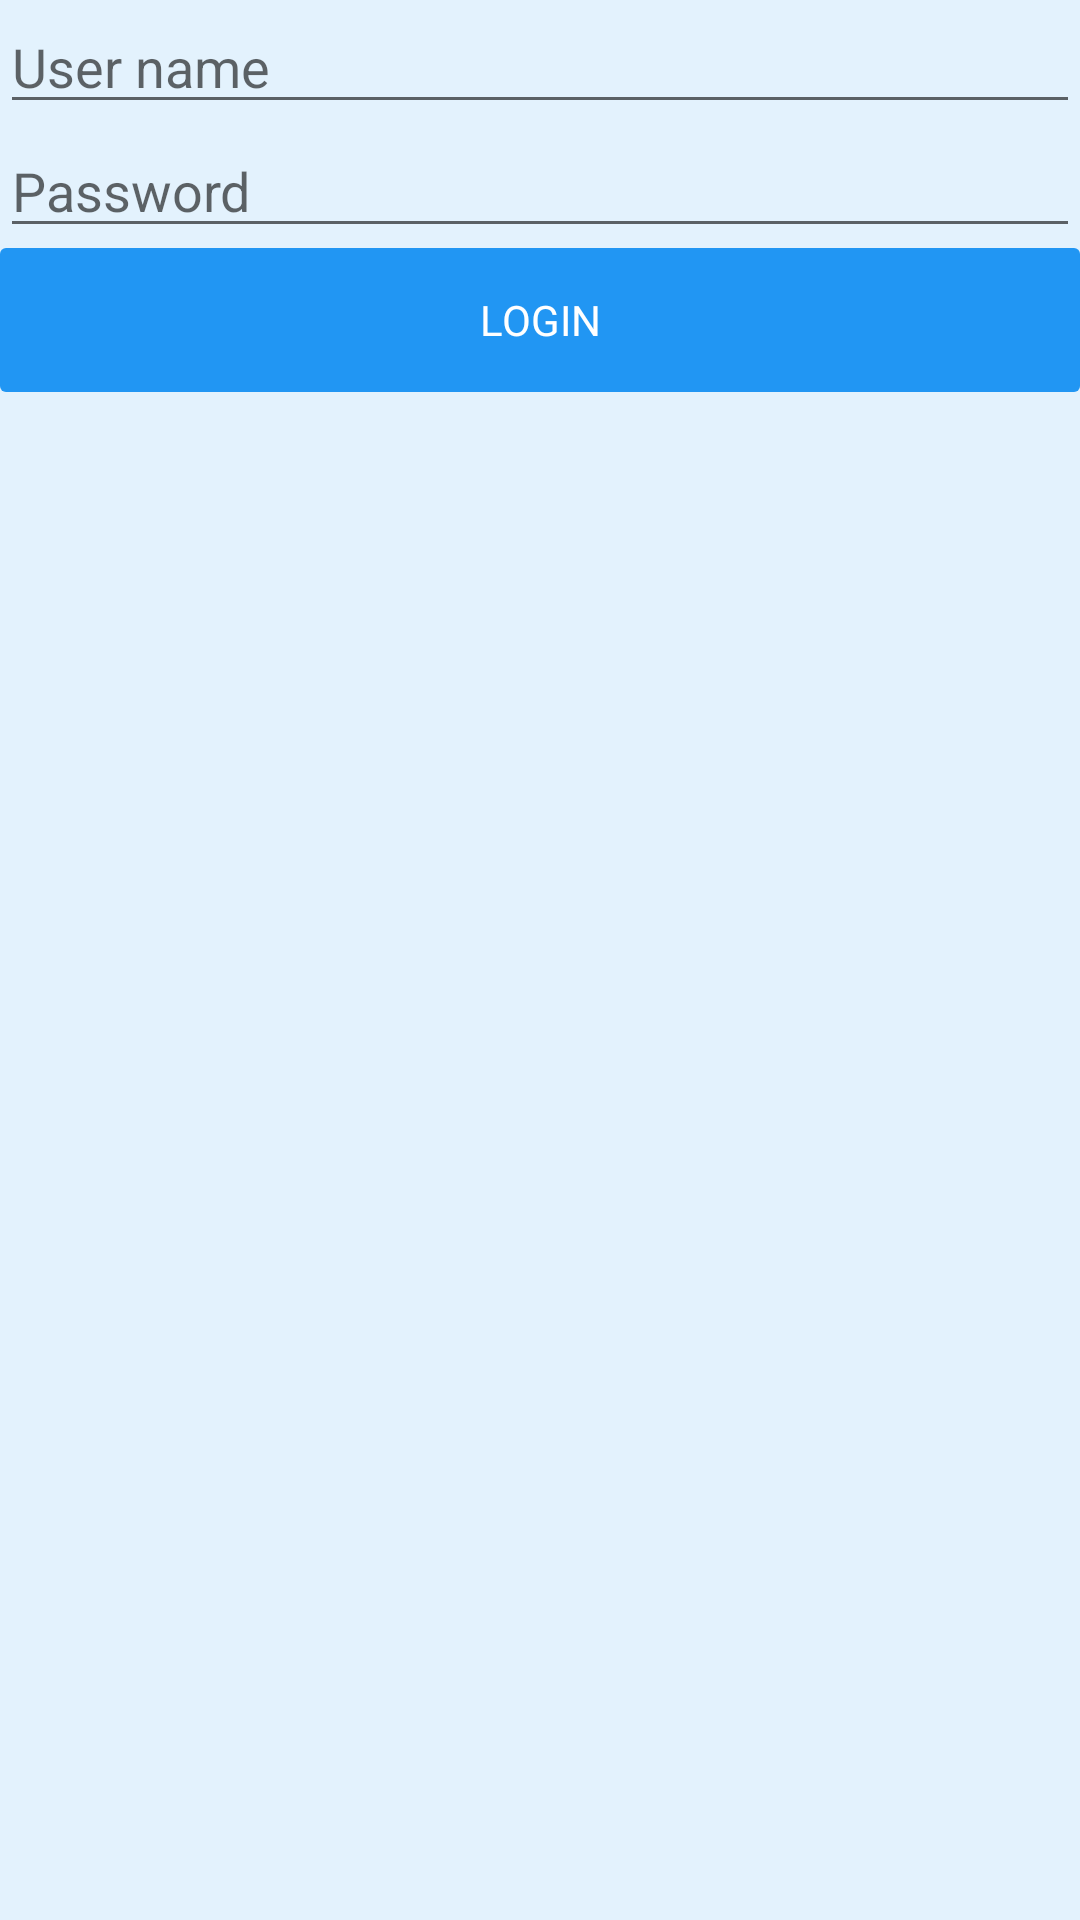

Reconstruct the res/layout file that produces this screen, plus the resources it refers to.
<!-- AndroidManifest.xml: application theme AppThemeMaterial -->
<!-- res/layout/activity_login.xml -->
<?xml version="1.0" encoding="utf-8"?>
<LinearLayout xmlns:android="http://schemas.android.com/apk/res/android"
    android:layout_width="match_parent"
    android:layout_height="match_parent"
    android:layout_margin="16dp"
    android:orientation="vertical">

    <EditText
        android:id="@+id/editTextUserName"
        android:layout_width="match_parent"
        android:layout_height="wrap_content"
        android:hint="@string/user_name"/>

    <EditText
        android:id="@+id/editTextPassword"
        android:layout_width="match_parent"
        android:layout_height="wrap_content"
        android:password="true"
        android:hint="@string/password"/>

    <Button
        android:id="@+id/btn_login"
        android:layout_width="match_parent"
        android:layout_height="wrap_content"
        android:text="@string/login" />
</LinearLayout>
<!-- resources referenced by this layout -->
<resources>
  <string name="login">Login</string>
  <string name="password">Password</string>
  <string name="user_name">User name</string>
  <style name="AppThemeMaterial" parent="Base.Theme.AppCompat.Light.DarkActionBar">
          
          <item name="colorPrimaryDark">@color/material_900</item>
          <item name="colorPrimary">@color/material_600</item>
          <item name="colorAccent">@color/material_600</item>
          <item name="android:windowBackground">@color/material_50</item>
  
          <item name="android:buttonStyle">@style/MyButton</item>
  
      </style>
  <color name="material_900">#0d47a1</color>
  <color name="material_600">#1e88e5</color>
  <color name="material_50">#e3f2fd</color>
  <style name="MyButton" parent="@android:style/Widget.Button">
          
          <item name="android:background">@drawable/button_default_background</item>
          <item name="android:textColor">@color/white</item>
          
          <item name="android:minWidth">88dp</item>
          <item name="android:height">48dp</item>
          <item name="android:layout_marginLeft">4dp</item>
          <item name="android:layout_marginRight">4dp</item>
          <item name="android:paddingLeft">8dp</item>
          <item name="android:paddingRight">8dp</item>
          
          <item name="android:textSize">14sp</item>
          <item name="android:textAllCaps">true</item>
      </style>
  <!-- drawable button_default_background (drawable) -->
  <?xml version="1.0" encoding="utf-8"?>
  <shape xmlns:android="http://schemas.android.com/apk/res/android">
      <solid android:color="@color/material_500" />
      <padding
          android:bottom="4dp"
          android:left="16dp"
          android:right="16dp"
          android:top="4dp" />
      <corners android:radius="2dp" />
  </shape>
  <color name="white">#FFFFFF</color>
  <color name="material_500">#2196f3</color>
</resources>
